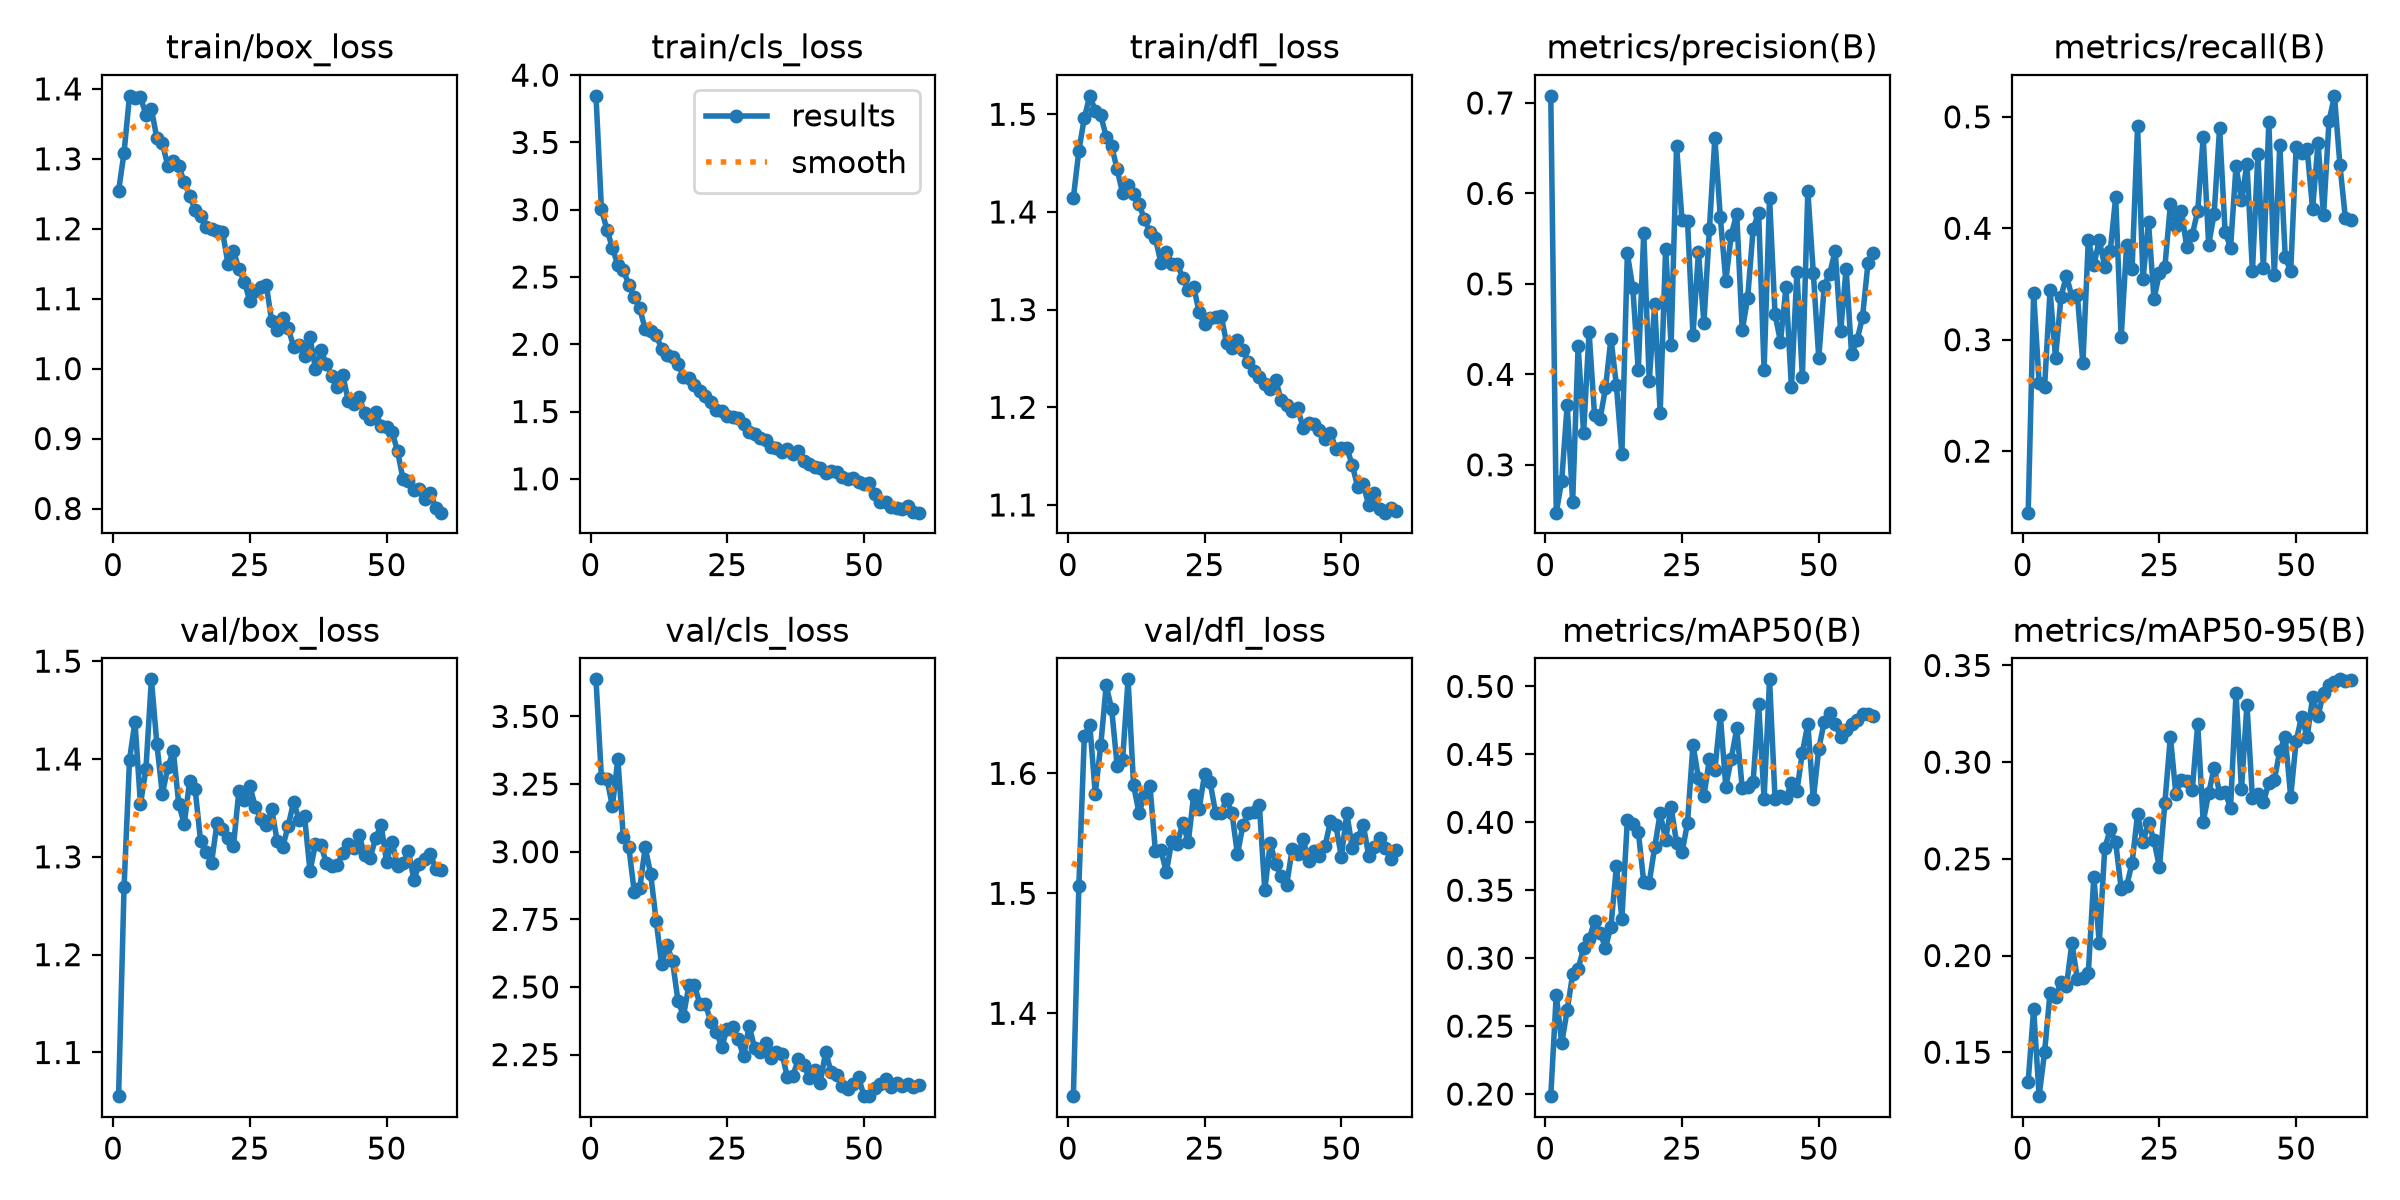

The table this chart was drawn from, first rows:
epoch, time, train/box_loss, train/cls_loss, train/dfl_loss, metrics/precision(B), metrics/recall(B), metrics/mAP50(B), metrics/mAP50-95(B), val/box_loss, val/cls_loss, val/dfl_loss, lr/pg0, lr/pg1, lr/pg2
1, 126.4, 1.254, 3.846, 1.414, 0.7079, 0.1448, 0.1984, 0.1348, 1.055, 3.637, 1.331, 0.0001647, 0.0001647, 0.0001647
2, 250.6, 1.309, 3.004, 1.463, 0.2471, 0.3418, 0.2731, 0.1723, 1.269, 3.271, 1.506, 0.0003259, 0.0003259, 0.0003259
3, 376.2, 1.39, 2.852, 1.496, 0.2826, 0.261, 0.2374, 0.1273, 1.399, 3.27, 1.631, 0.0004816, 0.0004816, 0.0004816
4, 499.7, 1.388, 2.717, 1.519, 0.366, 0.2576, 0.2618, 0.1501, 1.438, 3.167, 1.641, 0.0004752, 0.0004752, 0.0004752
5, 623.2, 1.389, 2.588, 1.504, 0.259, 0.3442, 0.2881, 0.1808, 1.354, 3.343, 1.583, 0.000467, 0.000467, 0.000467
6, 746.8, 1.363, 2.553, 1.499, 0.4314, 0.2836, 0.292, 0.1787, 1.39, 3.054, 1.623, 0.0004588, 0.0004588, 0.0004588
7, 871.7, 1.372, 2.441, 1.477, 0.3351, 0.3385, 0.3075, 0.1865, 1.481, 3.018, 1.673, 0.0004505, 0.0004505, 0.0004505
8, 996.2, 1.329, 2.35, 1.467, 0.447, 0.3575, 0.3138, 0.1843, 1.415, 2.851, 1.653, 0.0004422, 0.0004422, 0.0004422
9, 1121, 1.322, 2.266, 1.444, 0.355, 0.3384, 0.3272, 0.2066, 1.364, 2.864, 1.606, 0.000434, 0.000434, 0.000434
10, 1243, 1.29, 2.112, 1.419, 0.3502, 0.3397, 0.3186, 0.1877, 1.391, 3.016, 1.611, 0.0004258, 0.0004258, 0.0004258
11, 1366, 1.297, 2.102, 1.428, 0.3845, 0.2787, 0.3078, 0.1881, 1.408, 2.917, 1.678, 0.0004175, 0.0004175, 0.0004175
12, 1489, 1.29, 2.067, 1.418, 0.4396, 0.3896, 0.3233, 0.1911, 1.354, 2.745, 1.59, 0.0004093, 0.0004093, 0.0004093
13, 1625, 1.267, 1.968, 1.408, 0.3877, 0.3666, 0.3676, 0.2407, 1.333, 2.583, 1.567, 0.000401, 0.000401, 0.000401
14, 1796, 1.247, 1.922, 1.393, 0.3116, 0.3895, 0.329, 0.2065, 1.378, 2.654, 1.581, 0.0003927, 0.0003927, 0.0003927
15, 1975, 1.227, 1.903, 1.379, 0.5336, 0.3653, 0.4018, 0.2555, 1.369, 2.594, 1.59, 0.0003845, 0.0003845, 0.0003845
16, 2154, 1.218, 1.856, 1.373, 0.4952, 0.3794, 0.399, 0.2652, 1.316, 2.448, 1.535, 0.0003763, 0.0003763, 0.0003763
17, 2331, 1.202, 1.759, 1.348, 0.4043, 0.4277, 0.3931, 0.2585, 1.305, 2.394, 1.536, 0.000368, 0.000368, 0.000368
18, 2513, 1.2, 1.747, 1.359, 0.5567, 0.302, 0.3558, 0.2346, 1.294, 2.506, 1.518, 0.0003597, 0.0003597, 0.0003597
19, 2694, 1.197, 1.697, 1.347, 0.3928, 0.3848, 0.3556, 0.2359, 1.335, 2.506, 1.544, 0.0003515, 0.0003515, 0.0003515
20, 2878, 1.196, 1.653, 1.347, 0.4775, 0.3639, 0.3817, 0.2479, 1.328, 2.437, 1.541, 0.0003433, 0.0003433, 0.0003433
21, 3062, 1.15, 1.617, 1.332, 0.3576, 0.4914, 0.4066, 0.273, 1.32, 2.436, 1.559, 0.000335, 0.000335, 0.000335
22, 3245, 1.169, 1.569, 1.32, 0.539, 0.3543, 0.3873, 0.2587, 1.311, 2.372, 1.543, 0.0003268, 0.0003268, 0.0003268
23, 3428, 1.142, 1.513, 1.323, 0.4322, 0.4053, 0.4114, 0.2686, 1.368, 2.334, 1.582, 0.0003185, 0.0003185, 0.0003185
24, 3611, 1.124, 1.505, 1.297, 0.6525, 0.3368, 0.3847, 0.2596, 1.358, 2.279, 1.571, 0.0003102, 0.0003102, 0.0003102
25, 3794, 1.096, 1.468, 1.285, 0.5701, 0.3598, 0.3778, 0.2455, 1.372, 2.346, 1.6, 0.000302, 0.000302, 0.000302
26, 3976, 1.111, 1.462, 1.291, 0.5699, 0.3655, 0.3997, 0.2791, 1.351, 2.35, 1.593, 0.0002938, 0.0002938, 0.0002938
27, 4158, 1.117, 1.449, 1.292, 0.4434, 0.4213, 0.4572, 0.3132, 1.339, 2.307, 1.567, 0.0002855, 0.0002855, 0.0002855
28, 4338, 1.12, 1.407, 1.294, 0.5352, 0.4024, 0.4325, 0.2836, 1.332, 2.244, 1.567, 0.0002772, 0.0002772, 0.0002772
29, 4512, 1.067, 1.345, 1.266, 0.4571, 0.4159, 0.4192, 0.2909, 1.348, 2.356, 1.579, 0.000269, 0.000269, 0.000269
30, 4678, 1.055, 1.33, 1.261, 0.5602, 0.383, 0.4465, 0.2903, 1.316, 2.275, 1.567, 0.0002608, 0.0002608, 0.0002608
31, 4859, 1.072, 1.3, 1.269, 0.6613, 0.3941, 0.4384, 0.2854, 1.31, 2.261, 1.532, 0.0002525, 0.0002525, 0.0002525
32, 5040, 1.059, 1.291, 1.259, 0.5736, 0.4157, 0.4786, 0.3198, 1.331, 2.292, 1.557, 0.0002443, 0.0002443, 0.0002443
33, 5221, 1.031, 1.239, 1.247, 0.5034, 0.4818, 0.4263, 0.2691, 1.356, 2.236, 1.567, 0.000236, 0.000236, 0.000236
34, 5401, 1.034, 1.226, 1.237, 0.5543, 0.3851, 0.4468, 0.2838, 1.338, 2.26, 1.568, 0.0002278, 0.0002278, 0.0002278
35, 5583, 1.018, 1.198, 1.231, 0.5774, 0.413, 0.469, 0.2972, 1.341, 2.253, 1.574, 0.0002195, 0.0002195, 0.0002195
36, 5722, 1.045, 1.218, 1.223, 0.4486, 0.49, 0.4253, 0.2841, 1.286, 2.167, 1.503, 0.0002113, 0.0002113, 0.0002113
37, 5845, 0.9996, 1.184, 1.219, 0.4844, 0.3971, 0.4263, 0.2845, 1.313, 2.172, 1.542, 0.000203, 0.000203, 0.000203
38, 5968, 1.026, 1.203, 1.228, 0.5607, 0.3824, 0.43, 0.2764, 1.312, 2.233, 1.524, 0.0001947, 0.0001947, 0.0001947
39, 6091, 1.006, 1.132, 1.207, 0.5788, 0.4554, 0.4873, 0.3356, 1.294, 2.213, 1.514, 0.0001865, 0.0001865, 0.0001865
40, 6215, 0.9897, 1.114, 1.202, 0.4046, 0.4253, 0.4174, 0.2861, 1.291, 2.163, 1.507, 0.0001782, 0.0001782, 0.0001782
41, 6338, 0.9731, 1.091, 1.196, 0.5948, 0.4579, 0.5052, 0.3297, 1.291, 2.194, 1.537, 0.00017, 0.00017, 0.00017
42, 6462, 0.9906, 1.079, 1.199, 0.4664, 0.3613, 0.4175, 0.2816, 1.304, 2.147, 1.532, 0.0001618, 0.0001618, 0.0001618
43, 6585, 0.9539, 1.043, 1.179, 0.4363, 0.4665, 0.4194, 0.2838, 1.314, 2.26, 1.545, 0.0001535, 0.0001535, 0.0001535
44, 6708, 0.9496, 1.057, 1.184, 0.496, 0.3646, 0.4175, 0.2792, 1.31, 2.185, 1.527, 0.0001453, 0.0001453, 0.0001453
45, 6863, 0.9595, 1.049, 1.183, 0.3859, 0.495, 0.4291, 0.2893, 1.322, 2.173, 1.535, 0.000137, 0.000137, 0.000137
46, 6995, 0.9362, 1.016, 1.177, 0.5132, 0.3577, 0.4231, 0.2906, 1.301, 2.134, 1.531, 0.0001288, 0.0001288, 0.0001288
47, 7136, 0.928, 1.002, 1.167, 0.3966, 0.4744, 0.4512, 0.3059, 1.299, 2.124, 1.539, 0.0001205, 0.0001205, 0.0001205
48, 7306, 0.9376, 1.006, 1.173, 0.6023, 0.3742, 0.4724, 0.3129, 1.319, 2.141, 1.56, 0.0001123, 0.0001123, 0.0001123
49, 7458, 0.9185, 0.9787, 1.158, 0.5122, 0.3612, 0.4169, 0.2822, 1.333, 2.166, 1.557, 0.000104, 0.000104, 0.000104
50, 7582, 0.916, 0.9615, 1.159, 0.4182, 0.4734, 0.4541, 0.3111, 1.295, 2.098, 1.53, 9.575e-05, 9.575e-05, 9.575e-05
51, 7705, 0.9097, 0.9656, 1.158, 0.498, 0.4679, 0.474, 0.3236, 1.315, 2.096, 1.567, 8.75e-05, 8.75e-05, 8.75e-05
52, 7828, 0.8824, 0.8854, 1.141, 0.5114, 0.4709, 0.4805, 0.3129, 1.291, 2.127, 1.538, 7.925e-05, 7.925e-05, 7.925e-05
53, 7951, 0.8423, 0.829, 1.118, 0.5367, 0.4174, 0.4722, 0.3335, 1.293, 2.142, 1.546, 7.1e-05, 7.1e-05, 7.1e-05
54, 8074, 0.839, 0.8309, 1.121, 0.4476, 0.4764, 0.4628, 0.3241, 1.306, 2.161, 1.557, 6.275e-05, 6.275e-05, 6.275e-05
55, 8196, 0.8259, 0.7875, 1.1, 0.5167, 0.4115, 0.4683, 0.3358, 1.277, 2.131, 1.531, 5.45e-05, 5.45e-05, 5.45e-05
56, 8319, 0.8282, 0.7853, 1.112, 0.4224, 0.496, 0.4726, 0.3397, 1.293, 2.145, 1.538, 4.625e-05, 4.625e-05, 4.625e-05
57, 8441, 0.8141, 0.7757, 1.095, 0.4377, 0.5189, 0.4752, 0.3416, 1.298, 2.133, 1.546, 3.8e-05, 3.8e-05, 3.8e-05
58, 8564, 0.8219, 0.7977, 1.092, 0.4632, 0.4568, 0.48, 0.3428, 1.303, 2.14, 1.538, 2.975e-05, 2.975e-05, 2.975e-05
59, 8686, 0.8012, 0.757, 1.097, 0.5232, 0.4088, 0.4796, 0.3419, 1.288, 2.13, 1.529, 2.15e-05, 2.15e-05, 2.15e-05
60, 8808, 0.7941, 0.7485, 1.093, 0.5336, 0.4071, 0.478, 0.3425, 1.286, 2.137, 1.536, 1.325e-05, 1.325e-05, 1.325e-05
